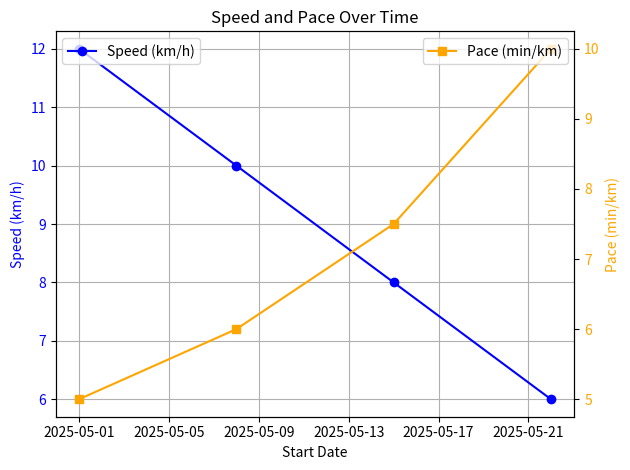

Generate this figure with matplotlib:
import matplotlib.pyplot as plt
import pandas as pd
import numpy as np

# Example DataFrame
data = {
    "Start Date": ["2025-05-01", "2025-05-08", "2025-05-15", "2025-05-22"],
    "Speed (km/h)": [12, 10, 8, 6],  # Speed in km/h
}
df = pd.DataFrame(data)
df["Start Date"] = pd.to_datetime(df["Start Date"])

# Calculate pace from speed (pace = 60 / speed in min/km)
df["Pace (min/km)"] = 60 / df["Speed (km/h)"]

# Plotting
fig, ax1 = plt.subplots()

# Plot speed on primary y-axis
ax1.plot(df["Start Date"], df["Speed (km/h)"], color='blue', marker='o', label="Speed (km/h)")
ax1.set_xlabel("Start Date")
ax1.set_ylabel("Speed (km/h)", color='blue')
ax1.tick_params(axis='y', labelcolor='blue')
ax1.legend(loc="upper left")
ax1.grid()

# Secondary y-axis for pace
ax2 = ax1.twinx()
ax2.plot(df["Start Date"], df["Pace (min/km)"], color='orange', marker='s', label="Pace (min/km)")
ax2.set_ylabel("Pace (min/km)", color='orange')
ax2.tick_params(axis='y', labelcolor='orange')
ax2.legend(loc="upper right")

# Rotate x-axis labels
plt.xticks(rotation=45)

plt.title("Speed and Pace Over Time")
plt.tight_layout()
plt.show()
